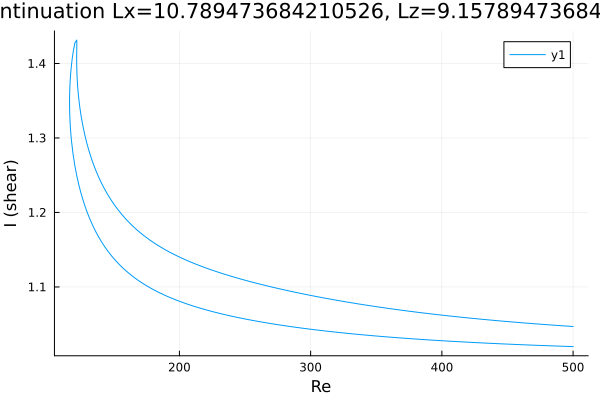

The data file committed next to this chart (first rows):
Re, shear
500.0, 1.047
499.4, 1.047
498, 1.047
496.6, 1.047
495.2, 1.047
493.8, 1.048
492.3, 1.048
490.9, 1.048
489.5, 1.048
488.1, 1.048
486.7, 1.048
485.3, 1.049
483.9, 1.049
482.4, 1.049
481, 1.049
479.6, 1.049
478.2, 1.05
476.8, 1.05
475.4, 1.05
474, 1.05
472.6, 1.05
471.1, 1.051
469.7, 1.051
468.3, 1.051
466.9, 1.051
465.5, 1.051
464.1, 1.051
462.7, 1.052
461.2, 1.052
459.8, 1.052
458.4, 1.052
457, 1.052
455.6, 1.053
454.2, 1.053
452.8, 1.053
451.3, 1.053
449.9, 1.054
448.5, 1.054
447.1, 1.054
445.7, 1.054
444.3, 1.054
442.9, 1.055
441.4, 1.055
440, 1.055
438.6, 1.055
437.2, 1.056
435.8, 1.056
434.4, 1.056
433, 1.056
431.5, 1.056
430.1, 1.057
428.7, 1.057
427.3, 1.057
425.9, 1.057
424.5, 1.058
423.1, 1.058
421.6, 1.058
420.2, 1.058
418.8, 1.059
417.4, 1.059
... 626 more rows
